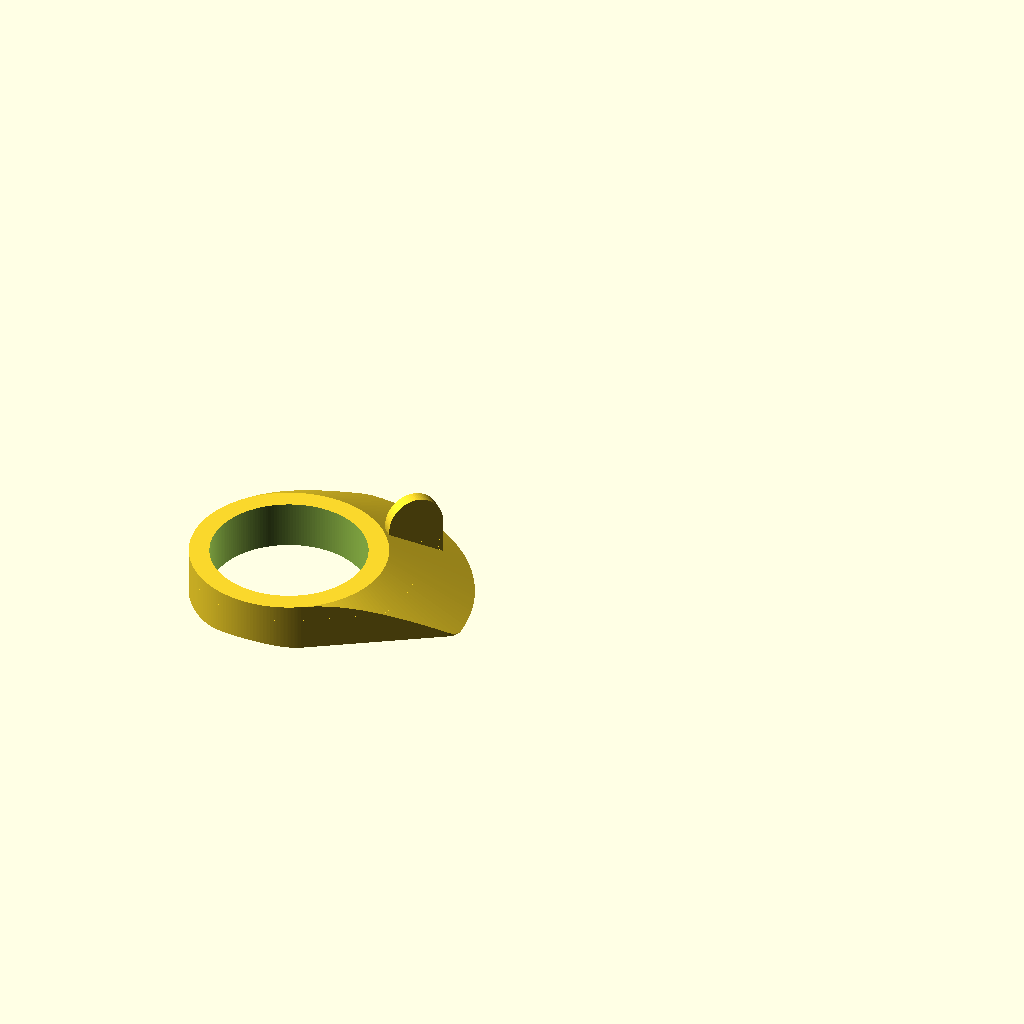
Cell 1 — every parameter at its default value.
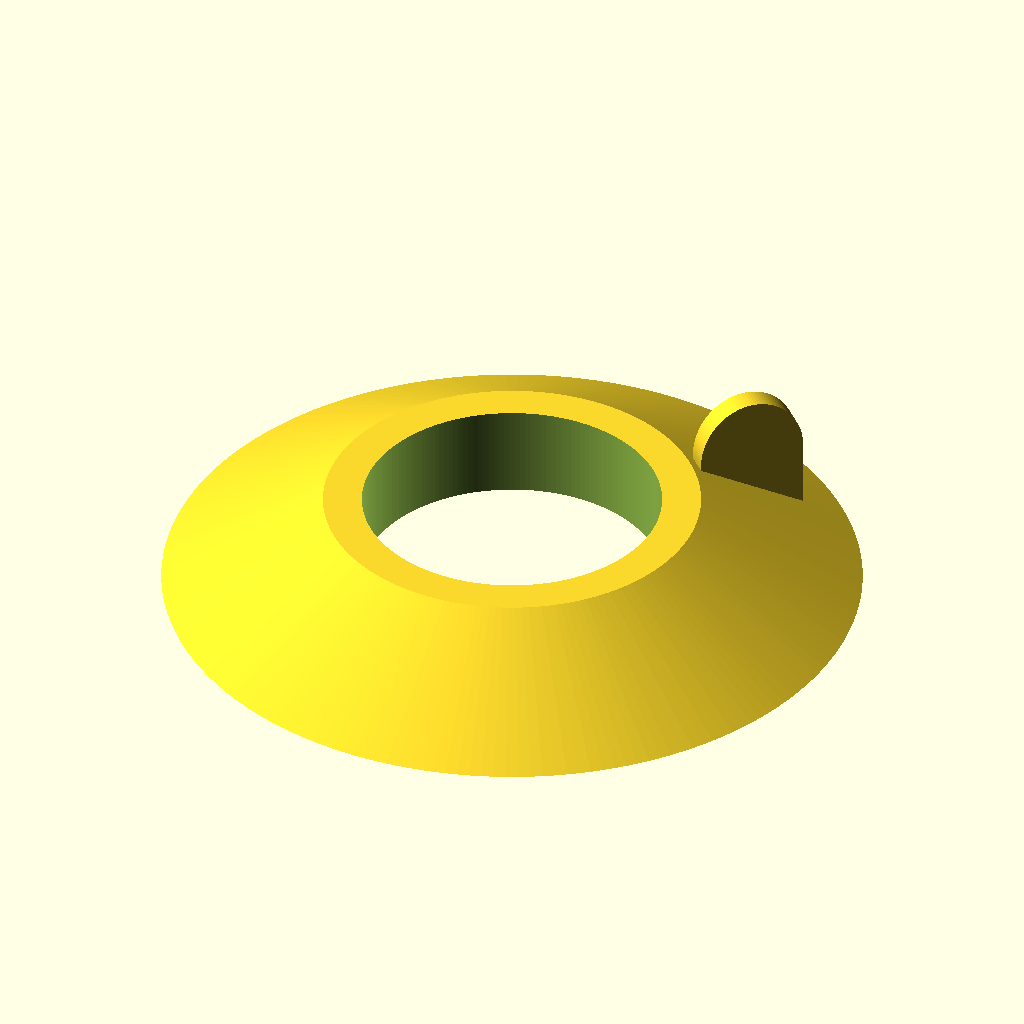
Cell 2: corner = false (everything else at default).
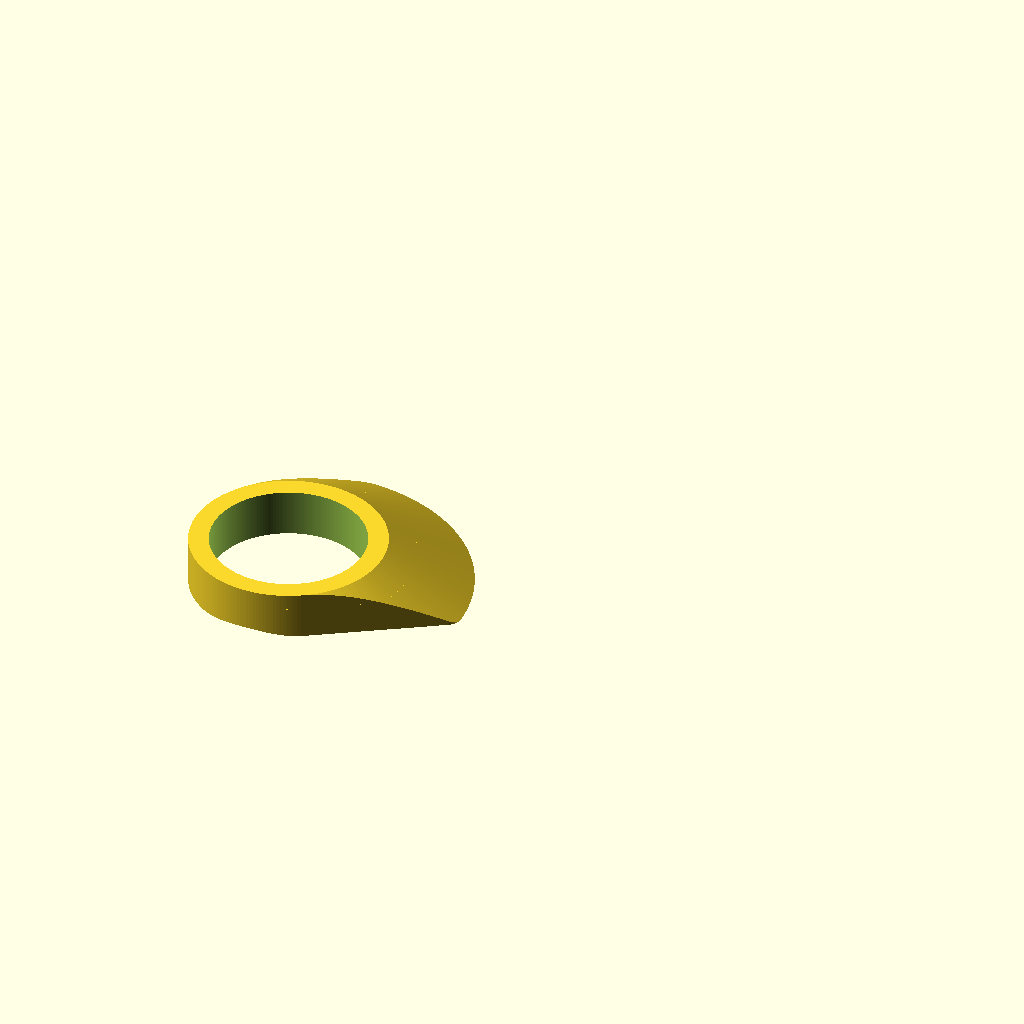
Cell 3 — grip set to false, the other parameters unchanged.
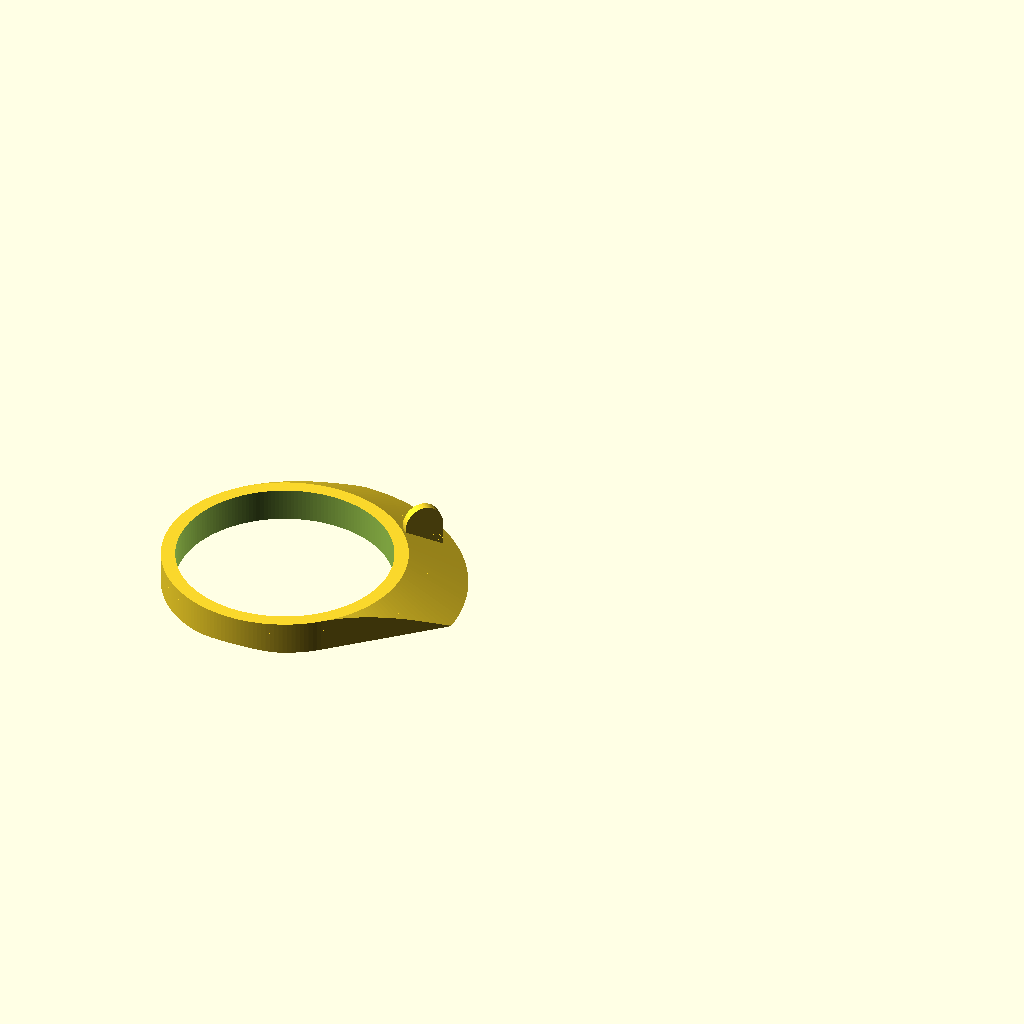
Cell 4: the same model with cup_diameter = 76.
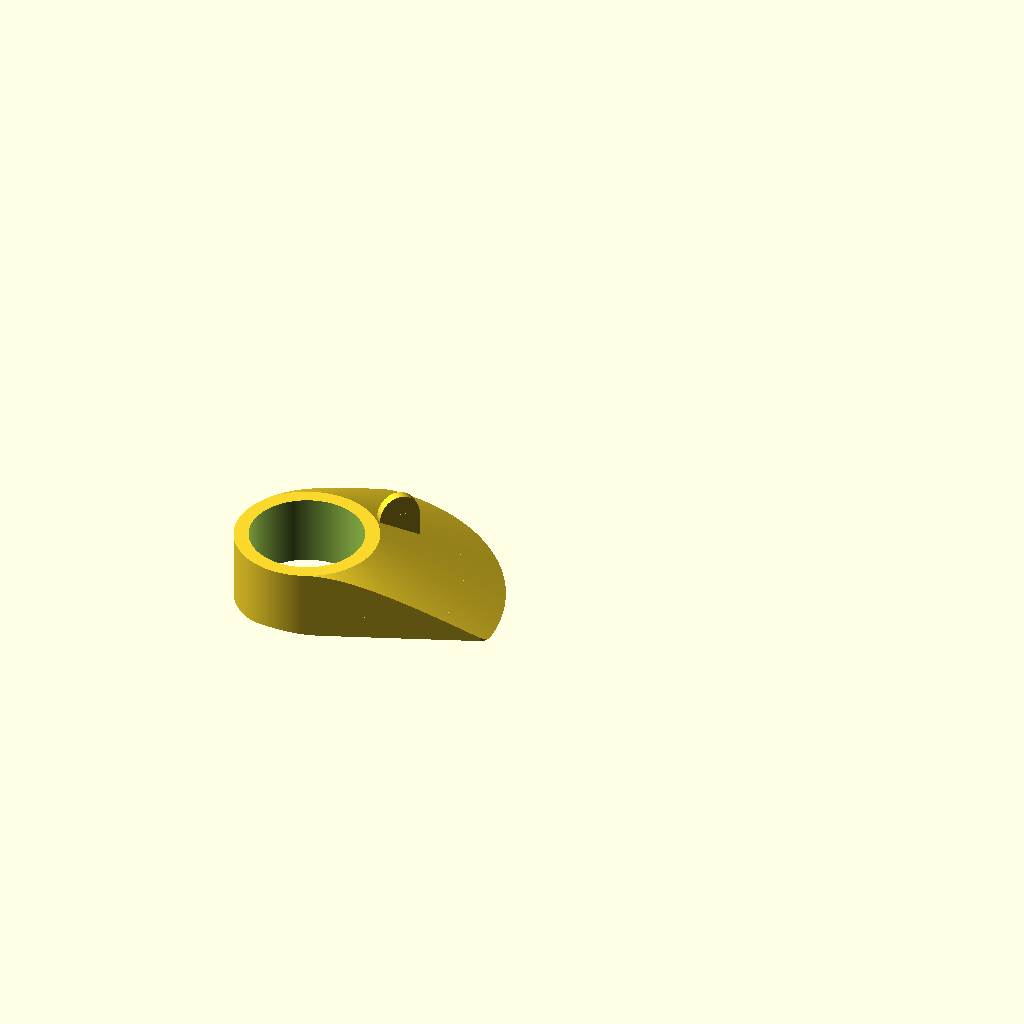
Cell 5: cup_height = 24 (everything else at default).
The same orthographic view direction (rotation 55°, 0°, 25°; colour scheme Cornfield) for every cell, with the view re-fitted per cell, so scale and position can differ between cells.
OpenSCAD source file jelly_slope_ring.scad:
// 昆虫ゼリー用 スロープ
// 穴にゼリーカップを置き、周囲の斜面から昆虫が登る
// corner = true: ケースのカドに置く形。カップを囲むリングから、カドと反対向きに斜面が広がる
// corner = false: 全周が斜面のドーナツ型

/* [ゼリーカップ] */
cup_diameter = 38;   // カップ直径 (mm)
cup_height   = 12;   // カップ高さ (mm)
clearance    = 0.6;  // 穴の遊び (直径に加算, mm)

/* [スロープ] */
slope_angle = 30;    // 斜面の角度 (度) 小さいほど緩やかで大きくなる
top_width   = 5;     // 穴のふちの平らな部分の幅 (mm)

/* [カド置き] */
corner        = true; // true: ケースのカドに置く形 / false: 全周スロープ
slope_span    = 90;   // 斜面の扇形の広がり (度) カドの対角方向を中心に広がる
edge_radius   = 4;    // 斜面の先端の角丸の半径 (mm)
corner_wall   = 9;    // カド側の、穴からケース壁までの厚み (mm) floor_radius より大きくする
corner_radius = 8;    // 壁と壁のカドの丸み (mm) ケースの R 以上にする（大きい分には収まる）
floor_radius  = 8;    // 床と壁の境目の丸み (mm) ケースの R 以上にする

/* [つまみ] */
grip           = true; // 斜面の中央（カドの対角方向）に、つまんで設置するための板を付ける
grip_gap       = 6;    // 穴のふちからつまみまでの間隔 (mm)
grip_length    = 14;   // つまみの長さ (mm)
grip_extra     = 8;    // リングの上面より上に出るアーチの高さ (mm)
grip_thickness = 3;    // 板の厚み (mm)

$fn = 180;
eps = 0.01;

r_in  = (cup_diameter + clearance) / 2;
h     = cup_height;
run   = h / tan(slope_angle);
r_top = r_in + top_width;
r_out = r_top + run;

// 斜面の断面（中心から外へ: 平らな上面 → 斜面）
module slope_profile() {
    polygon([[0, 0], [r_out, 0], [r_top, h], [0, h]]);
}

// ケースのカドの内側の形: 壁 (x = -d, y = -d)、壁どうしのカドに R、床と壁の境目にも R
d    = r_in + corner_wall;
rc   = min(corner_radius, d);
rf   = floor_radius;
size = 2 * (r_out + d);

// 高さ z で、壁から inset だけ内側に入った断面
module case_slice(z, inset) {
    r = max(rc - inset, 0.01);
    translate([-d + inset + r, -d + inset + r, z])
        linear_extrude(0.01) offset(r = r) square(size - 2 * r);
}

module corner_region() {
    n = 24;
    if (rf > 0) {
        hull() { case_slice(-1, rf); case_slice(0, rf); }
        for (k = [0 : n - 1]) hull() {
            case_slice(rf * (1 - cos(90 * k / n)),       rf * (1 - sin(90 * k / n)));
            case_slice(rf * (1 - cos(90 * (k + 1) / n)), rf * (1 - sin(90 * (k + 1) / n)));
        }
    }
    hull() { case_slice(rf > 0 ? rf : -1, 0); case_slice(max(h, rf) + 1, 0); }
}

// 上から見た外形: リングと扇形の外周を、接線でまっすぐつないだ形。斜面の先端は角丸
module footprint() {
    a0 = 45 - slope_span / 2;
    offset(r = edge_radius) offset(r = -edge_radius)
    hull() {
        circle(r = r_top);
        polygon(concat([[0, 0]], [
            for (i = [0 : 180]) let (a = a0 + slope_span * i / 180)
                [r_out * cos(a), r_out * sin(a)]
        ]));
    }
}

// カド置きの本体: 全周の斜面を、上の外形で切り抜く
module corner_body() {
    intersection() {
        rotate_extrude() slope_profile();
        translate([0, 0, -1]) linear_extrude(h + 2) footprint();
    }
}

// つまみ: 対角方向に立つ板。上がアーチ形で、リングの上面から斜面の途中まで
module grip_fin() {
    r0 = r_in + grip_gap;
    r1 = r0 + grip_length;
    rotate([0, 0, 45]) rotate([90, 0, 0])
        linear_extrude(grip_thickness, center = true) {
            translate([r0, 0]) square([r1 - r0, h]);
            translate([(r0 + r1) / 2, h])
                scale([(r1 - r0) / 2, max(grip_extra, 0.01)]) circle(1, $fn = 96);
        }
}

difference() {
    union() {
    if (grip) grip_fin();
    if (corner) {
        intersection() {
            corner_body();
            corner_region();
        }
    } else {
        rotate_extrude() slope_profile();
    }
    }
    translate([0, 0, -1]) cylinder(h = h + 2, r = r_in);
}

if (corner)
    echo(str("幅・奥行 = ", d + max(r_top, slope_span >= 90 ? r_out : r_out * cos(45 - slope_span / 2)), " mm / 内径 = ", 2 * r_in, " mm / 高さ = ", h, " mm"));
else
    echo(str("外径 = ", 2 * r_out, " mm / 内径 = ", 2 * r_in, " mm / 高さ = ", h, " mm"));
Parameter table extracted from the source (name, type, default, range or options):
cup_diameter: number, default 38
cup_height: number, default 12
clearance: number, default 0.6
slope_angle: number, default 30
top_width: number, default 5
corner: bool, default true
slope_span: number, default 90
edge_radius: number, default 4
corner_wall: number, default 9
corner_radius: number, default 8
floor_radius: number, default 8
grip: bool, default true
grip_gap: number, default 6
grip_length: number, default 14
grip_extra: number, default 8
grip_thickness: number, default 3
eps: number, default 0.01
